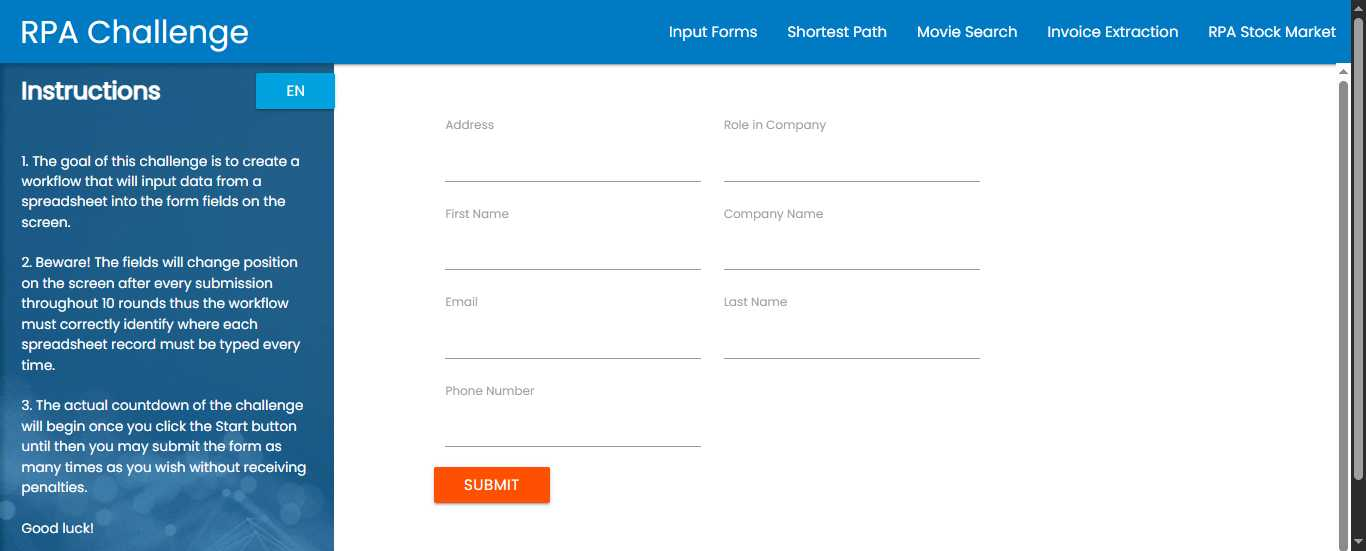
Workflow: Main

Step 1: Chrome: Rpa Challenge in window 'Rpa Challenge' (chrome.exe)
